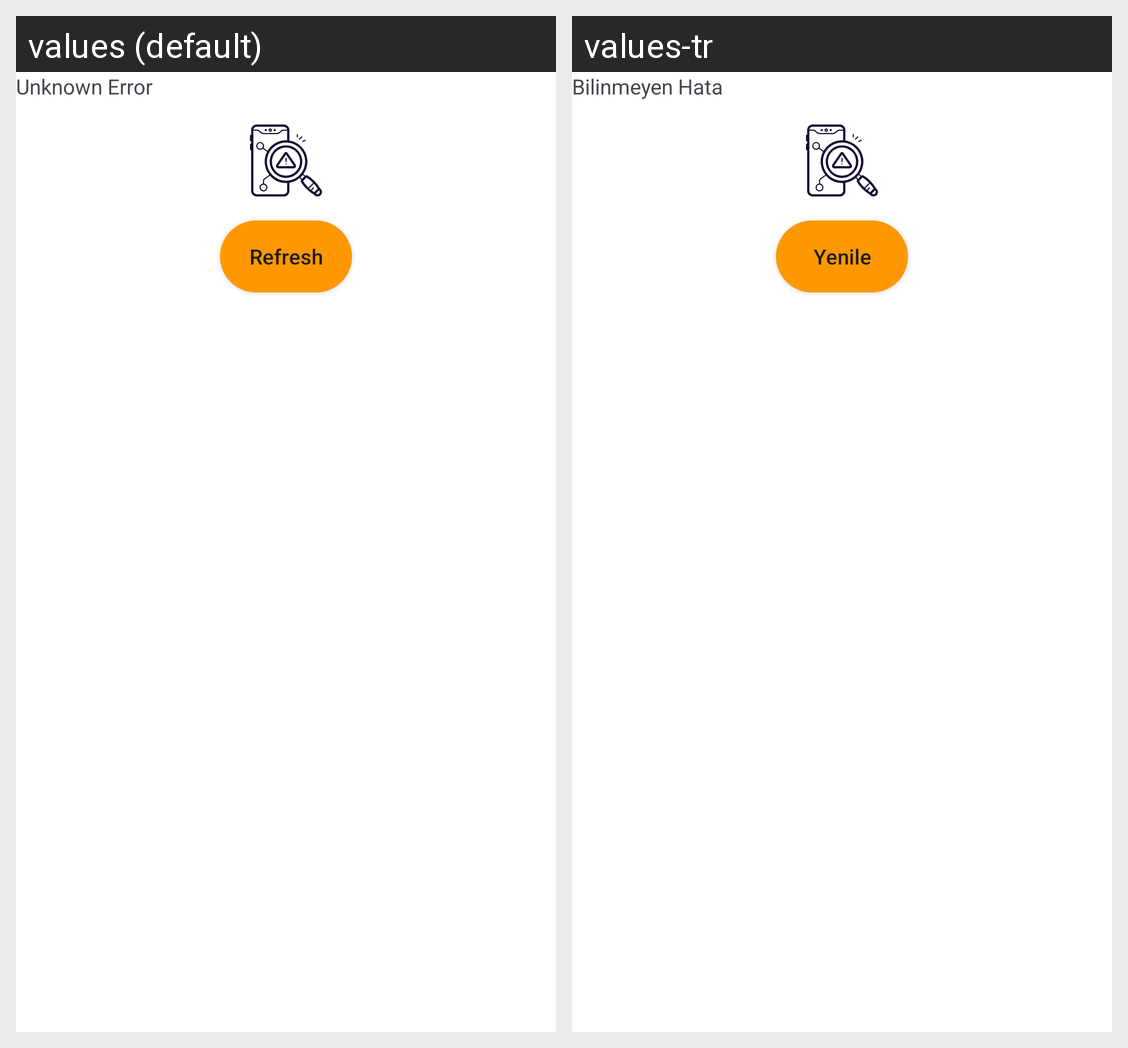

Locale-by-locale string values for the Android screen shown in this grid:
Android screen res/layout/layout_unknown_error.xml rendered under 2 locales, left to right: values (default), values-tr. Device: Nexus 5 (rendered at 1080×1920; each locale shown at half size, 540×960, under a caption strip naming it); theme Theme.Buybuy.
Strings drawn on this screen, with the default value and each locale's value (text and hints the layout hard-codes, and strings that could not be matched under every locale, appear in the picture but are not listed):

unknown_error
  values: Unknown Error
  values-tr: Bilinmeyen Hata

refresh
  values: Refresh
  values-tr: Yenile
